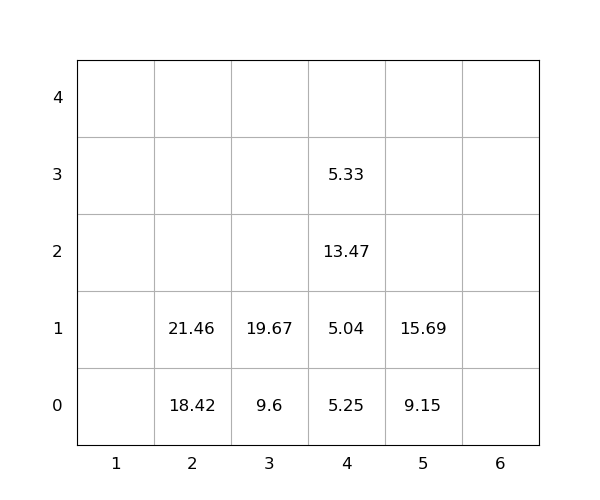

The data file committed next to this chart (first rows):
idx, loc_x, loc_y, loc_z, weight, group, score, seq, reloc, size(ft)
1, 4, 0, 0, 5.25, 0, 5.25, 0, 1.0, 20
2, 4, 0, 1, 5.04, 0, 5.04, 0, 1.0, 20
3, 4, 0, 2, 13.47, 0, 13.47, 0, 1.0, 20
4, 2, 0, 0, 18.42, 0, 18.42, 0, 0, 20
5, 4, 0, 3, 5.33, 0, 5.33, 0, 1.0, 20
6, 3, 0, 0, 9.6, 0, 9.6, 1, 0, 20
7, 2, 0, 1, 21.46, 0, 21.46, 2, 0, 20
8, 3, 0, 1, 19.67, 0, 19.67, 3, 0, 20
9, 5, 0, 0, 9.15, 0, 9.15, 4, 0, 20
10, 5, 0, 1, 15.69, 0, 15.69, 5, 0, 20
